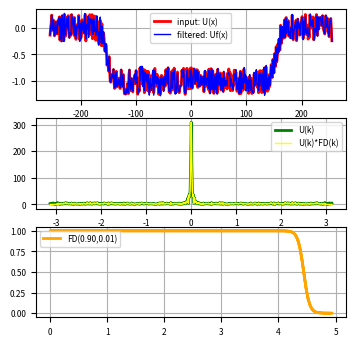

The matplotlib source for this figure:
#!/usr/bin/python

# Script computes memory utilization by bsk_dynamic3d code

# Import packages
from math import *
from string import *
import numpy as np
import matplotlib.pyplot as plt 
from scipy.fftpack import fft, fftfreq, fftshift, ifft, ifftshift


# Settings
NX=512
DX=1.0
hff_mu=0.9
hff_T=0.01
fname="high-frequency-filter"

# Domain
x = np.arange(-DX*NX/2, DX*NX/2, DX)

# test function
U = -1.0 / (np.exp((np.abs(x)-0.6*DX*NX/2)/5.0) + 1.0)

noise=(np.random.random(NX) - 0.5)*0.5
U = U + noise

# fourier space
Uk = fft(U) 
xk = fftfreq(NX, DX) * 2. * np.pi  # fftfreq does not multiply it by 2pi, do it by hand
Uk = fftshift(Uk)
xk = fftshift(xk)

# filter
kc=np.pi/DX
ec=0.5*kc*kc
mu=hff_mu*ec
T=hff_T*ec
ek=0.5*xk*xk
fil = 1.0/(np.exp((ek-mu)/T)+1.0)
Ukf=Uk*fil


# go back to coordinate space
Uf = ifft(ifftshift(Ukf))
Uf = np.real(Uf)


# make plot
plt.rcParams['font.size'] = 6
fig, (ax1, ax2, ax3) = plt.subplots(3, 1, figsize=(4.0,4.0))
ax1.plot(x,U, color="red", lw=2.0, label="input: U(x)")
ax1.plot(x,Uf, color="blue", lw=1.0, label="filtered: Uf(x)")
ax1.legend()
ax1.grid(True)

ax2.plot(xk,np.abs(Uk), color="green", lw=2.0, label="U(k)")
ax2.plot(xk,np.abs(Ukf), color="yellow", lw=1.0, label="U(k)*FD(k)")
ax2.legend()
ax2.grid(True)

ax3.plot(ek,fil, color="orange", lw=2.0, label="FD(%.2f,%.2f)" % (hff_mu,hff_T))
ax3.legend()
ax3.grid(True)

#plt.show()
fname=fname+".png"
print("Saving to file: "+fname)
#plt.tight_layout()
plt.savefig(fname, dpi=300)
